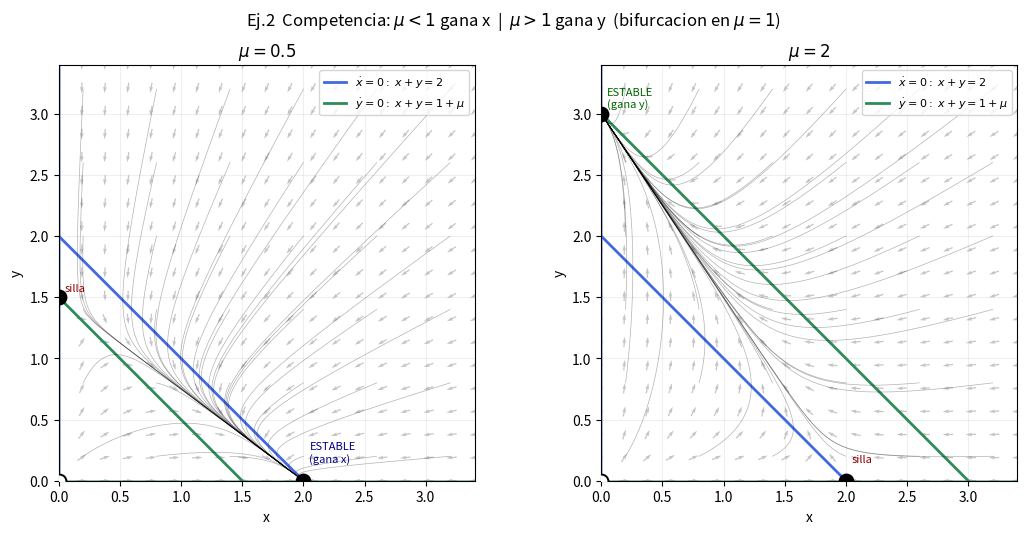

This chart was generated by the following Python code: (Note: this script raises an exception after producing the figure.)
"""Graficos - tercera tanda del examen.
Ej2: nulclinas/competencia con parametro mu.  Ej3: Van der Pol.  Ej4: SIR."""
import numpy as np
import matplotlib
matplotlib.use("Agg")
import matplotlib.pyplot as plt

OUT = "/home/user/simulador-modelado-simulacion/graficos_examen/"

def rk4(f, X, Y, dt, n):
    x = np.array(X, dtype=float); y = np.array(Y, dtype=float)
    xs = [x.copy()]; ys = [y.copy()]
    for _ in range(n):
        k1x, k1y = f(x, y)
        k2x, k2y = f(x + .5*dt*k1x, y + .5*dt*k1y)
        k3x, k3y = f(x + .5*dt*k2x, y + .5*dt*k2y)
        k4x, k4y = f(x + dt*k3x, y + dt*k3y)
        x = x + dt/6*(k1x + 2*k2x + 2*k3x + k4x)
        y = y + dt/6*(k1y + 2*k2y + 2*k3y + k4y)
        x = np.clip(x, -1e4, 1e4); y = np.clip(y, -1e4, 1e4)
        xs.append(x.copy()); ys.append(y.copy())
    return np.array(xs), np.array(ys)

def vfield(ax, f, xr, yr, dens=20, color="0.55"):
    xx, yy = np.meshgrid(np.linspace(*xr, dens), np.linspace(*yr, dens))
    u, v = f(xx, yy)
    n = np.hypot(u, v); n[n == 0] = 1
    ax.quiver(xx, yy, u/n, v/n, color=color, alpha=.5, width=.003, scale=40, pivot="mid")

# ===================================================================
# EJ.2  xdot = x(2-x-y),  ydot = y(1+mu-x-y)   nulclinas y equilibrios
# ===================================================================
def panel(ax, mu):
    f = lambda x, y: (x*(2 - x - y), y*(1 + mu - x - y))
    L = 3.4
    vfield(ax, f, (0, L), (0, L), dens=19)
    xs = np.linspace(0, L, 100)
    ax.plot(xs, 2 - xs, color="royalblue", lw=2, label=r"$\dot x=0:\ x+y=2$")
    ax.plot(xs, (1+mu) - xs, color="seagreen", lw=2, label=r"$\dot y=0:\ x+y=1+\mu$")
    ax.axvline(0, color="royalblue", lw=2, alpha=.5)
    ax.axhline(0, color="seagreen", lw=2, alpha=.5)
    # trayectorias
    for x0 in np.linspace(0.2, 3.2, 6):
        for y0 in np.linspace(0.2, 3.2, 6):
            X, Y = rk4(lambda x,y: np.array(f(x,y)), x0, y0, 0.01, 700)
            ax.plot(X, Y, color="k", lw=.5, alpha=.3)
    # equilibrios
    eqs = [(0,0,"white","(0,0) fuente"), (2,0,"black","(2,0)"),
           (0,1+mu,"black",f"(0,{1+mu:g})")]
    for ex,ey,c,_ in eqs:
        ax.plot([ex],[ey],"o",mfc=c,mec="k",ms=10,mew=1.4,zorder=6)
    ax.set_xlim(0,L); ax.set_ylim(0,L); ax.set_aspect("equal")
    ax.set_xlabel("x"); ax.set_ylabel("y")
    ax.set_title(rf"$\mu={mu:g}$")
    ax.legend(fontsize=8, loc="upper right"); ax.grid(alpha=.2)

fig, (a1, a2) = plt.subplots(1, 2, figsize=(11, 5.3))
panel(a1, 0.5); a1.text(2.05,0.15,"ESTABLE\n(gana x)",fontsize=8,color="navy")
a1.text(0.05,1.55,"silla",fontsize=8,color="darkred")
panel(a2, 2.0); a2.text(2.05,0.15,"silla",fontsize=8,color="darkred")
a2.text(0.05,3.05,"ESTABLE\n(gana y)",fontsize=8,color="darkgreen")
fig.suptitle(r"Ej.2  Competencia: $\mu<1$ gana x  |  $\mu>1$ gana y  (bifurcacion en $\mu=1$)",
             fontsize=12)
fig.tight_layout(); fig.savefig(OUT+"ej2b_nulclinas.png", dpi=150); plt.close(fig)

# ===================================================================
# EJ.3  Van der Pol:  x1dot=x2,  x2dot=mu(1-x1^2)x2 - x1
# ===================================================================
def vdp_panel(ax, mu):
    f = lambda x, y: (y, mu*(1 - x**2)*y - x)
    L = 4.2 if mu <= 1.5 else 4.6
    vfield(ax, f, (-L, L), (-L, L), dens=21)
    # ciclo limite: integrar largo desde un punto lejano
    X, Y = rk4(lambda x,y: np.array(f(x,y)), 3.5, 0.0, 0.005, 8000)
    ax.plot(X[3000:], Y[3000:], color="crimson", lw=2.4, label="ciclo límite")
    # trayectoria desde afuera y desde adentro
    X2, Y2 = rk4(lambda x,y: np.array(f(x,y)), 0.05, 0.05, 0.005, 4000)
    ax.plot(X2, Y2, color="#1f5fb0", lw=1.0, alpha=.85, label="desde el origen (sale)")
    X3, Y3 = rk4(lambda x,y: np.array(f(x,y)), -4.0, 3.5, 0.005, 4000)
    ax.plot(X3, Y3, color="darkorange", lw=1.0, alpha=.85, label="desde afuera (entra)")
    ax.plot([0],[0],"o",mfc="white",mec="k",ms=9,mew=1.5,zorder=6,label="(0,0) inestable")
    ax.set_xlim(-L,L); ax.set_ylim(-L,L); ax.set_aspect("equal")
    ax.axhline(0,color="k",lw=.5); ax.axvline(0,color="k",lw=.5)
    ax.set_xlabel(r"$x_1=x$"); ax.set_ylabel(r"$x_2=\dot x$")
    ax.set_title(rf"Van der Pol  $\mu={mu:g}$")
    ax.legend(fontsize=8, loc="upper right"); ax.grid(alpha=.2)

fig, (a1, a2) = plt.subplots(1, 2, figsize=(11, 5.4))
vdp_panel(a1, 1.0); vdp_panel(a2, 3.0)
fig.suptitle("Ej.3  Van der Pol: el origen es inestable y todo tiende a un CICLO LÍMITE estable",
             fontsize=12)
fig.tight_layout(); fig.savefig(OUT+"ej3b_vanderpol.png", dpi=150); plt.close(fig)

# ===================================================================
# EJ.4  SIR   Sdot=-a S I, Idot=a S I - b I, Rdot=b I
# ===================================================================
al, be = 0.2, 5.0
S0, I0 = 25.0, 3.0
Sc = be/al
# integrar en el tiempo (RK4 3D via 2D S,I y R=N-S-I)
def sir(S, I): return (-al*S*I, al*S*I - be*I)
dt = 0.001; N = 12000
S, I = S0, I0
tS=[0]; SS=[S0]; II=[I0]; RR=[0.0]; t=0
for _ in range(N):
    k1=sir(S,I); k2=sir(S+.5*dt*k1[0],I+.5*dt*k1[1])
    k3=sir(S+.5*dt*k2[0],I+.5*dt*k2[1]); k4=sir(S+dt*k3[0],I+dt*k3[1])
    S+=dt/6*(k1[0]+2*k2[0]+2*k3[0]+k4[0]); I+=dt/6*(k1[1]+2*k2[1]+2*k3[1]+k4[1])
    t+=dt; tS.append(t); SS.append(S); II.append(I); RR.append(S0+I0-S-I)
tS=np.array(tS); SS=np.array(SS); II=np.array(II); RR=np.array(RR)

fig, (axt, axp) = plt.subplots(1, 2, figsize=(11, 4.8))
# temporal
axt.plot(tS, SS, color="#1f5fb0", lw=2.2, label="S(t) susceptibles")
axt.plot(tS, II, color="crimson", lw=2.2, label="I(t) infectados")
axt.plot(tS, RR, color="seagreen", lw=2.2, label="R(t) recuperados")
axt.axhline(SS[-1], ls=":", color="#1f5fb0", lw=1)
axt.annotate(f"$S_\\infty\\approx{SS[-1]:.2f}$", (tS[-1], SS[-1]),
             xytext=(tS[-1]*0.55, SS[-1]+2.5), fontsize=10, color="navy")
axt.set_xlabel("t"); axt.set_ylabel("personas")
axt.set_title("Ej.4  Evolución temporal (SIR)")
axt.legend(fontsize=9); axt.grid(alpha=.3); axt.set_xlim(0, tS[-1])
# plano de fase S-I con umbral
Sg = np.linspace(0.5, 28, 300)
Icurve = I0 + (S0 - Sg) + (be/al)*np.log(Sg/S0)
axp.plot(Sg, Icurve, color="purple", lw=2, label=r"trayectoria $I(S)$")
axp.plot(SS, II, color="crimson", lw=1.4, ls="--", label="RK4")
axp.axvline(Sc, color="black", ls="--", lw=1.5, label=r"umbral $S_c=\beta/\alpha=25$")
axp.plot([S0],[I0],"go",ms=8,label="inicio (25,3)")
axp.plot([SS[-1]],[0],"o",mfc="white",mec="k",ms=8, label=f"fin ({SS[-1]:.2f},0)")
axp.fill_betweenx([0,3.4], 0, Sc, color="#e8f4e8", alpha=.6)
axp.fill_betweenx([0,3.4], Sc, 28, color="#fdeaea", alpha=.6)
axp.text(4,2.55,"$S<S_c$\n$\\dot I<0$ (decae)",fontsize=9,color="green")
axp.text(25.4,2.4,"$S>S_c$\n$\\dot I>0$",fontsize=9,color="crimson")
axp.set_xlim(0,28); axp.set_ylim(0,3.4)
axp.set_xlabel("S"); axp.set_ylabel("I")
axp.set_title("Ej.4  Plano de fase S-I y umbral")
axp.legend(fontsize=8, loc="lower left"); axp.grid(alpha=.3)
fig.tight_layout(); fig.savefig(OUT+"ej4b_sir.png", dpi=150); plt.close(fig)

print("S_inf(RK4)=%.4f  I_max=%.4f" % (SS[-1], II.max()))
print("listos: ej2b_nulclinas, ej3b_vanderpol, ej4b_sir")
